4-way image classification set "spectrograms_split" from GitHub (yildiramdsa/sleep_apnea_classification_via_eeg_spectrograms_and_deep_learning); label vocabulary: mild, moderate, normal, severe.

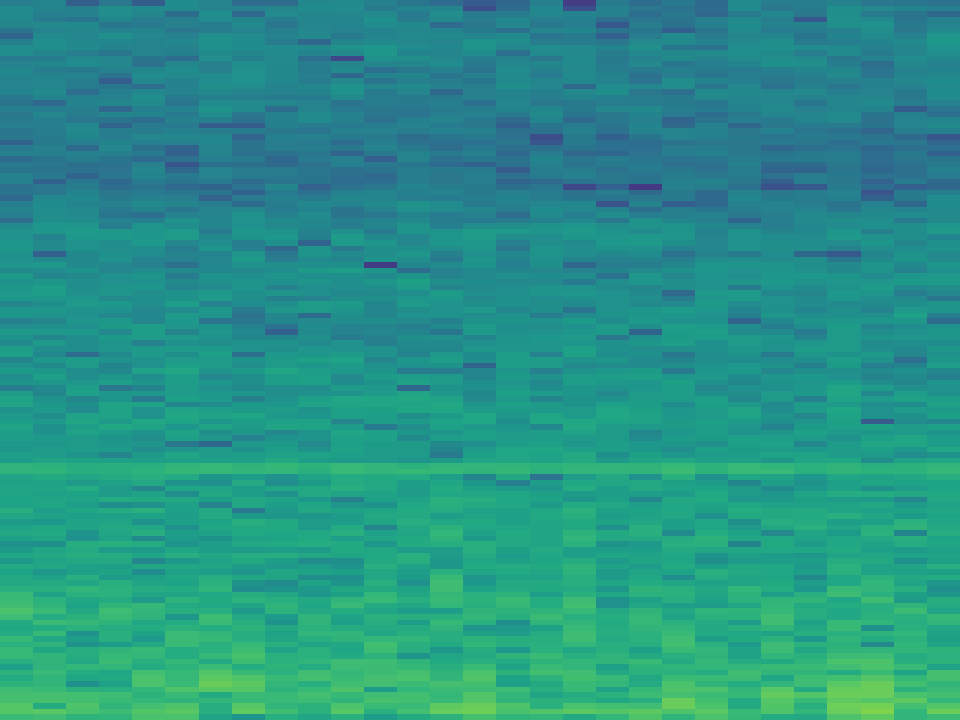
Label: moderate

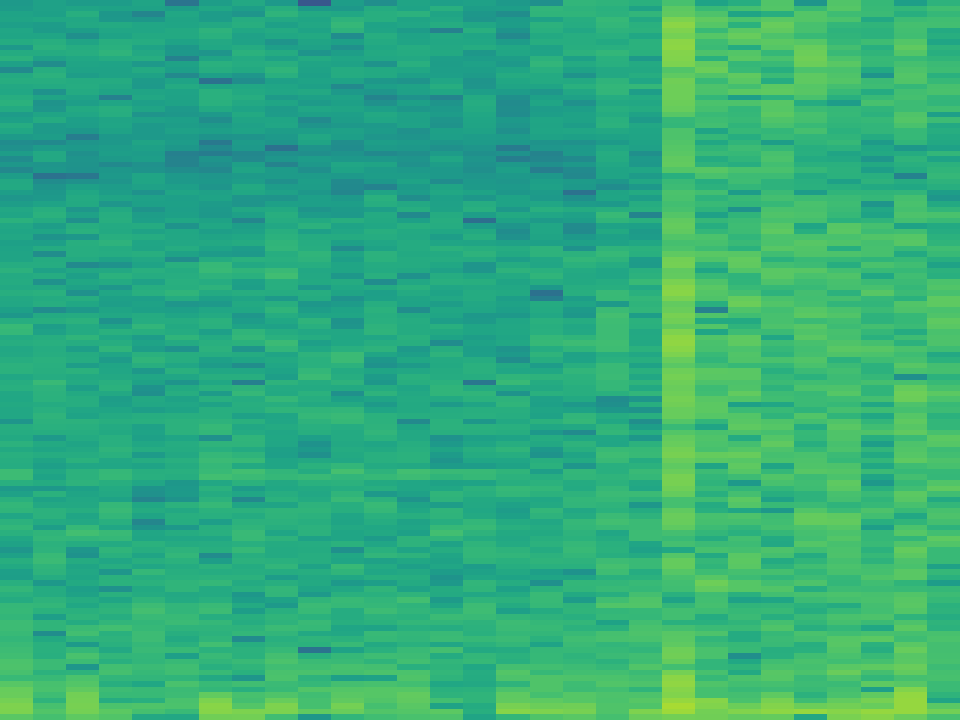
Label: normal

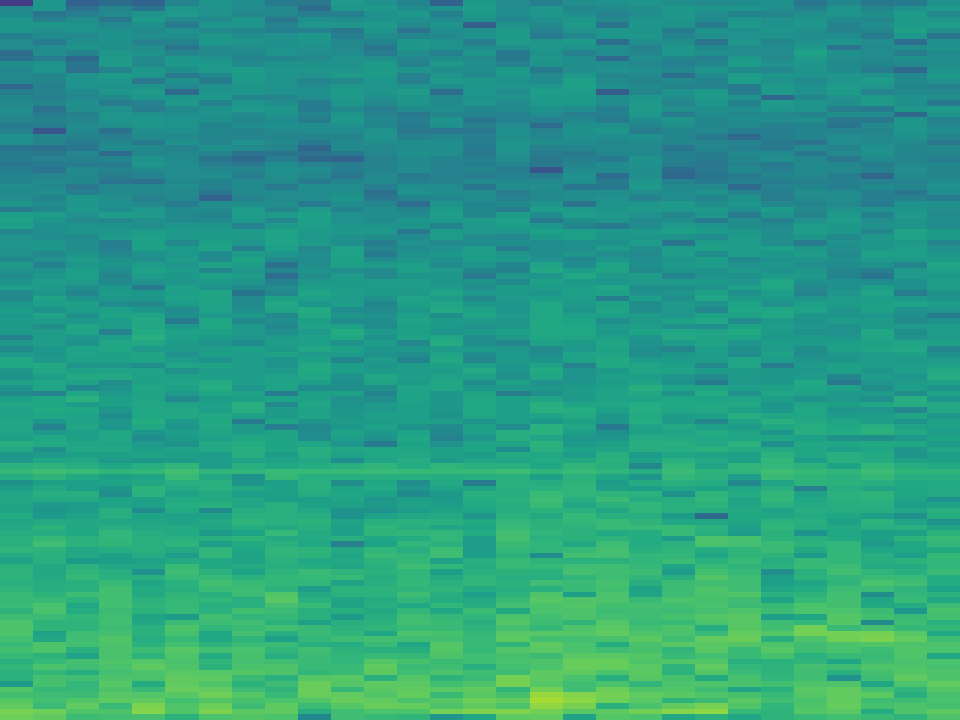
Label: mild

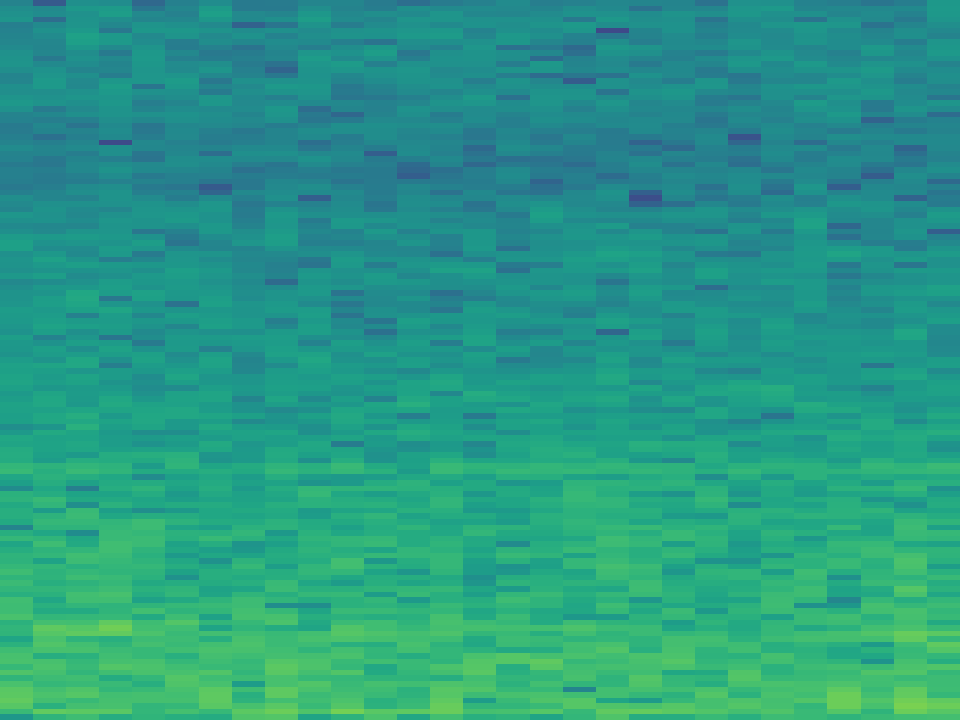
Label: severe

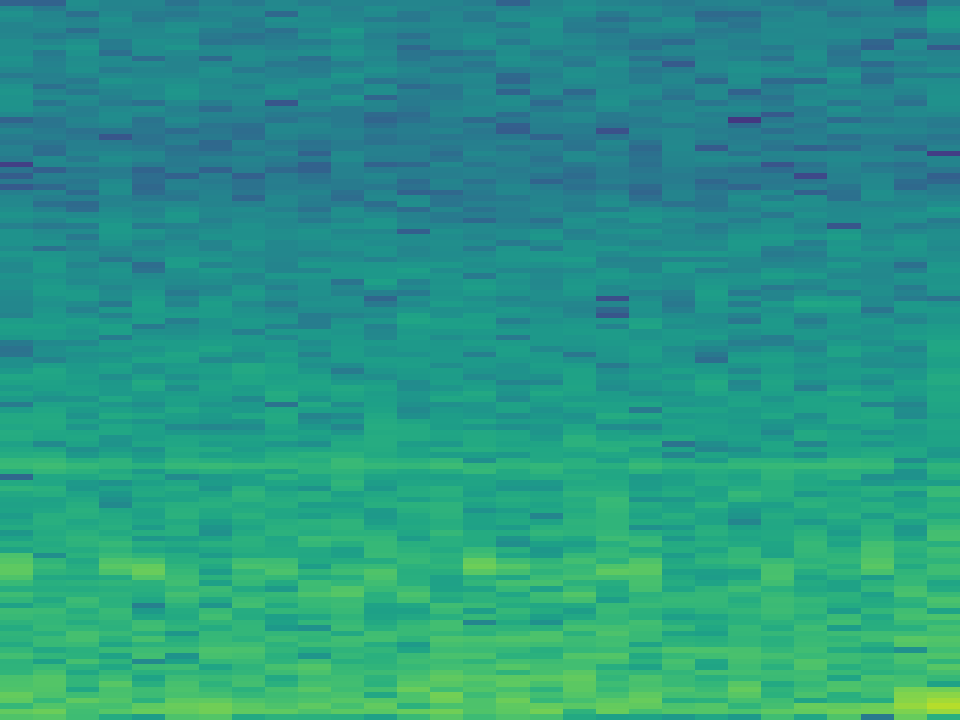
Label: mild

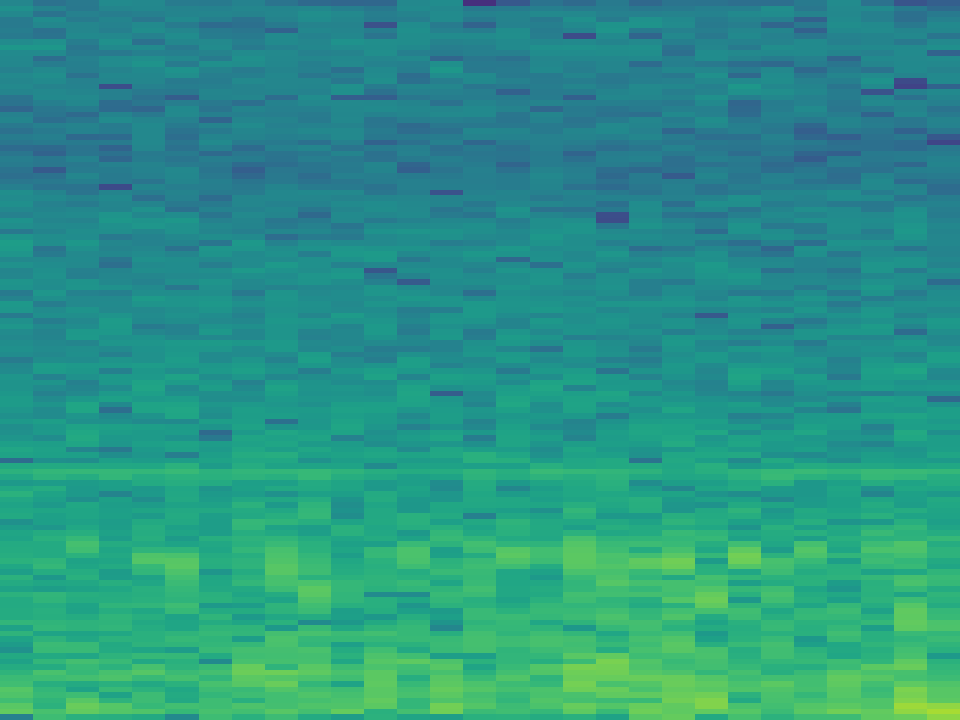
Label: normal
